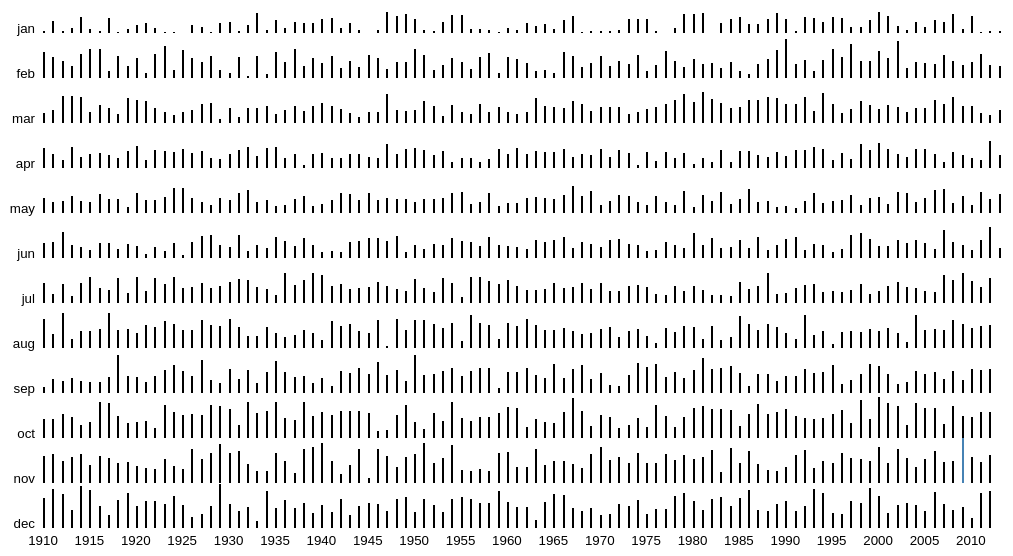
D3 v3 page, settled after 360 driven frames (6 s of simulated time); the page loaded 1 data file(s).


// ── rainspark.js
'use strict';
var width = 1000;
var lheight  = 45;

var lmargin = 35;
var bmargin = 20;

var height = (12 * lheight) + bmargin;

d3.json('rainspark.json', function(error, data) {
  var l = data.length;

  var x = d3.scale.linear()
    .range([lmargin, width])
    .domain([1910, 2014]);

  var max = data.reduce(function(a, b) { return Math.max(a, Math.max.apply(null, b.rainfall)); }, 0);

  var y = d3.scale.linear()
    .range([lheight, height-bmargin])
    .domain([0, 11]);

  var iy = d3.scale.linear()
    .range([0, lheight])
    .domain([0, max]);

  var svg = d3.select("#chart").append("svg")
    .attr("width", width)
    .attr("height", height)
    .append('g');

  var i = 0;

  var ticks = d3.svg.axis()
    .scale(y)
    .orient('left')
    .tickSize(0, 0)
    .tickFormat(function(d) { return ['jan', 'feb', 'mar', 'apr', 'may', 'jun', 'jul', 'aug', 'sep', 'oct', 'nov', 'dec'][d]; } )
    .ticks(12)

  var bticks = d3.svg.axis()
    .scale(x)
    .orient('bottom')
    .tickSize(0, 0)
    .tickFormat(function (d) { return '' + d; })
    .ticks(20);

  svg.append('g')
    .call(ticks)
    .attr('transform', 'translate('+(lmargin-5)+', 0)')
    .selectAll('text').attr('class', 'ticklabel')
    .attr('dy', '0em')

  svg.append('g')
    .call(bticks)
    .attr('transform', 'translate(0,'+(height-bmargin+5)+')')
    .attr('class', 'ticklabel');

  for (var year in data) {
    year = data[year];

    var g = svg.append("g").selectAll('thing')
      .data(year.rainfall)
      .enter().append('rect')
        .attr('x', function(d) { return x(year.year); })
        .attr('y', function(d, i) { return y(i) - iy(d); })
        .attr('class', 'line')
        .classed('wettest', function(d) { return d == max; })
        .attr('height', function(d) { return iy(d); })
        .attr('width', 2);

    i++;
  }
});


### data: rainspark.json
[
 {
  "rainfall": [
   11.4,
   126.1,
   49.9,
   95.3,
   71.8,
   70.2,
   97.1,
   140.2,
   "... 4 more items"
  ],
  "year": "1910"
 },
 {
  "rainfall": [
   59.2,
   99.7,
   62.1,
   69.0,
   52.2,
   77.0,
   43.3,
   69.3,
   "... 4 more items"
  ],
  "year": "1911"
 },
 {
  "rainfall": [
   11.7,
   79.5,
   128.2,
   36.1,
   58.2,
   124.5,
   92.3,
   167.6,
   "... 4 more items"
  ],
  "year": "1912"
 },
 {
  "rainfall": [
   23.4,
   57.1,
   131.2,
   102.9,
   81.5,
   63.8,
   33.7,
   44.5,
   "... 4 more items"
  ],
  "year": "1913"
 },
 {
  "rainfall": [
   78.8,
   114.9,
   124.3,
   52.3,
   59.6,
   52.5,
   94.4,
   80.1,
   "... 4 more items"
  ],
  "year": "1914"
 },
 {
  "rainfall": [
   18.7,
   141.1,
   55.0,
   65.9,
   53.2,
   37.7,
   124.7,
   81.6,
   "... 4 more items"
  ],
  "year": "1915"
 },
 {
  "rainfall": [
   8.9,
   140.3,
   88.3,
   70.2,
   93.0,
   71.4,
   73.3,
   92.0,
   "... 4 more items"
  ],
  "year": "1916"
 },
 {
  "rainfall": [
   73.6,
   33.8,
   74.2,
   63.6,
   69.2,
   73.5,
   61.0,
   166.7,
   "... 4 more items"
  ],
  "year": "1917"
 },
 "... 96 more items"
]